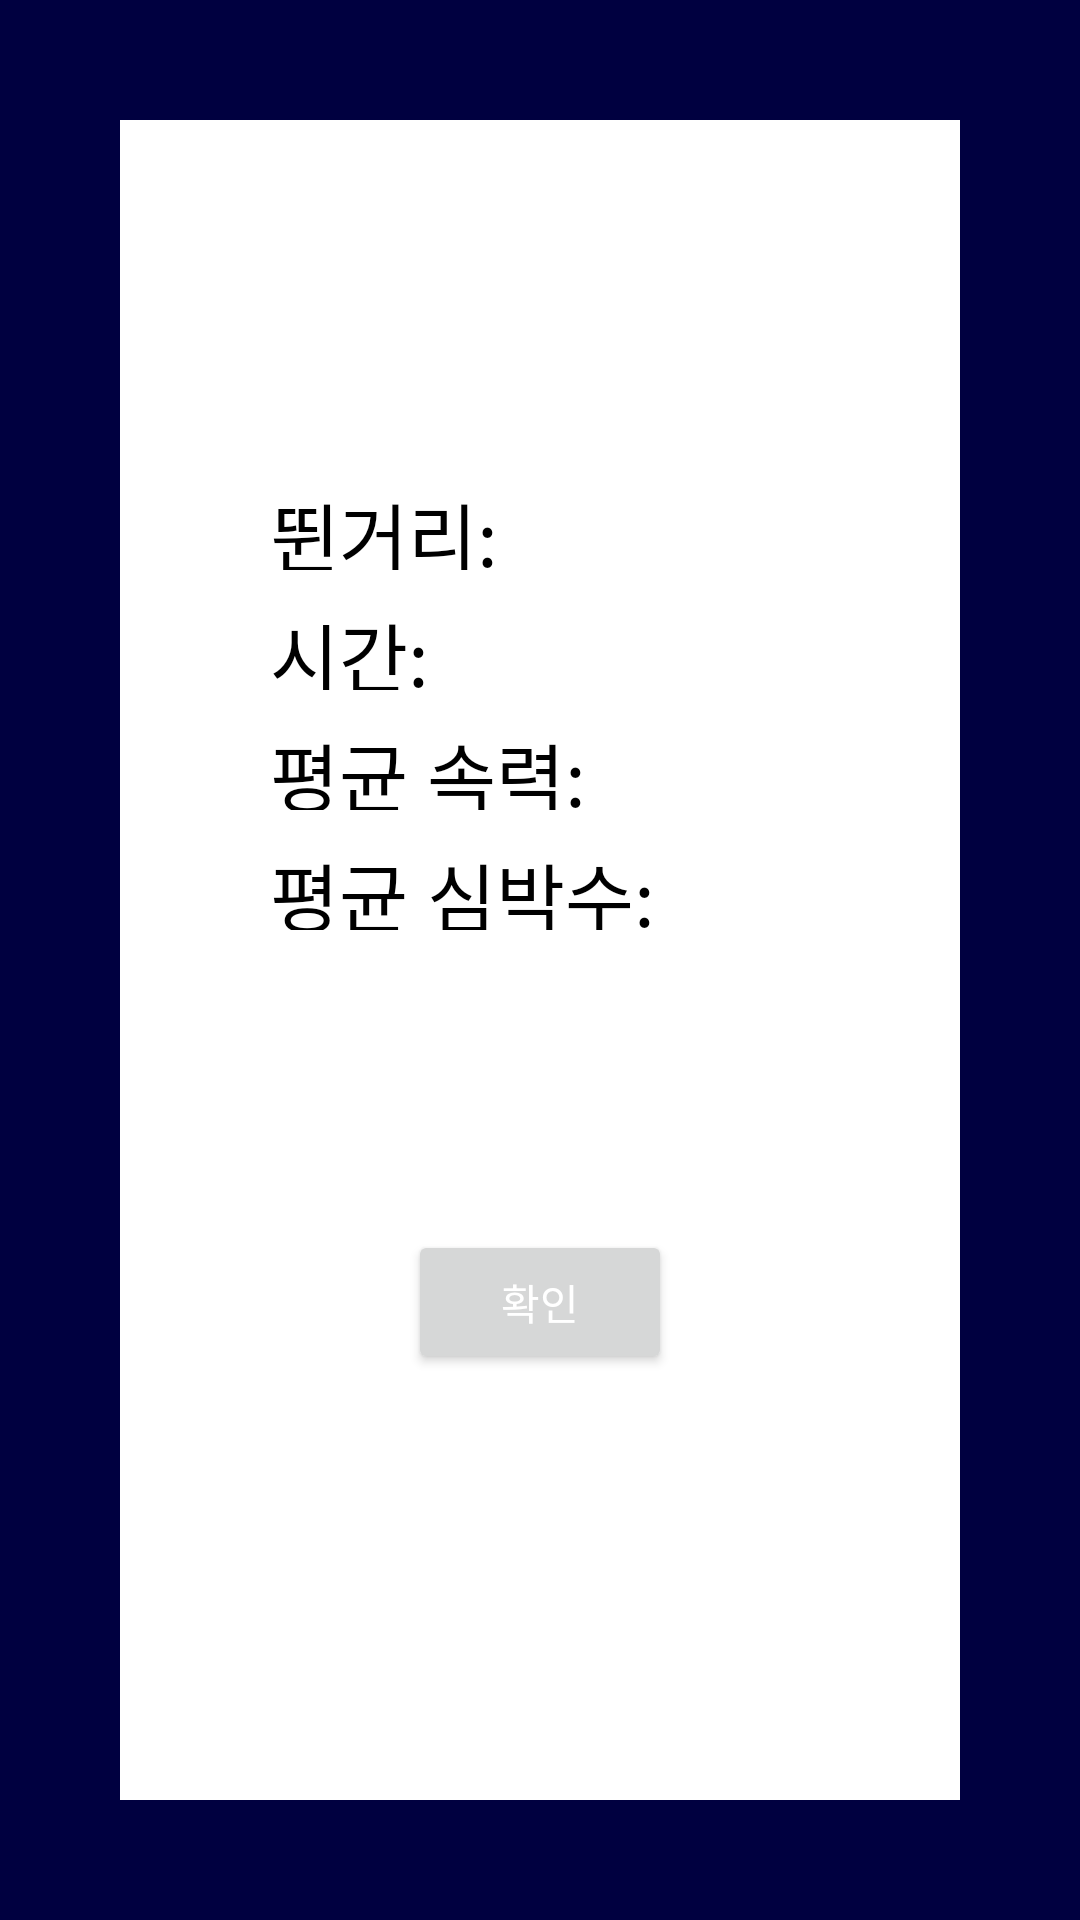

Produce the Android XML layout that renders to this screen, including the resource entries it uses.
<!-- AndroidManifest.xml: application theme Theme.Beatrun -->
<!-- res/layout/activity_complete.xml -->
<?xml version="1.0" encoding="utf-8"?>
<androidx.constraintlayout.widget.ConstraintLayout xmlns:android="http://schemas.android.com/apk/res/android"
    xmlns:app="http://schemas.android.com/apk/res-auto"
    xmlns:tools="http://schemas.android.com/tools"
    android:layout_width="match_parent"
    android:layout_height="match_parent">

    <LinearLayout
        android:id="@+id/linearLayout4"
        android:layout_width="0dp"
        android:layout_height="0dp"
        android:padding="40dp"
        app:layout_constraintBottom_toBottomOf="parent"
        app:layout_constraintEnd_toEndOf="parent"
        app:layout_constraintStart_toStartOf="parent"
        app:layout_constraintTop_toTopOf="parent">

        <LinearLayout
            android:layout_width="match_parent"
            android:layout_height="match_parent"
            android:background="@color/white"
            android:orientation="vertical"
            android:padding="50dp">

            <TextView
                android:id="@+id/tv_c_dist"
                android:layout_width="wrap_content"
                android:layout_height="30dp"
                android:layout_marginTop="70dp"
                android:background="@color/white"
                android:text="뛴거리: "
                android:textColor="@color/black"
                android:textSize="25sp" />

            <TextView
                android:id="@+id/tv_c_time"
                android:layout_width="wrap_content"
                android:layout_height="30dp"
                android:layout_marginTop="10dp"
                android:background="@color/white"
                android:text="시간: "
                android:textColor="@color/black"
                android:textSize="25sp" />

            <TextView
                android:id="@+id/tv_c_speed"
                android:layout_width="wrap_content"
                android:layout_height="30dp"
                android:layout_marginTop="10dp"
                android:background="@color/white"
                android:text="평균 속력: "
                android:textColor="@color/black"
                android:textSize="25sp" />

            <TextView
                android:id="@+id/tv_c_heartrate"
                android:layout_width="wrap_content"
                android:layout_height="30dp"
                android:layout_marginTop="10dp"
                android:background="@color/white"
                android:text="평균 심박수: "
                android:textColor="@color/black"
                android:textSize="25sp" />


            <Button
                android:id="@+id/bt_confirm"
                android:layout_width="wrap_content"
                android:layout_height="wrap_content"
                android:layout_gravity="center"
                android:layout_marginTop="100dp"
                android:text="확인" />

        </LinearLayout>


    </LinearLayout>
</androidx.constraintlayout.widget.ConstraintLayout>
<!-- resources referenced by this layout -->
<resources>
  <style name="Theme.Beatrun" parent="Theme.MaterialComponents.DayNight.DarkActionBar">
          
          <item name="colorPrimary">@color/purple_500</item>
          <item name="colorPrimaryVariant">@color/purple_700</item>
          <item name="colorOnPrimary">@color/white</item>
          
          <item name="colorSecondary">@color/teal_200</item>
          <item name="colorSecondaryVariant">@color/teal_700</item>
          <item name="colorOnSecondary">@color/black</item>
          
          <item name="android:statusBarColor" tools:targetApi="l">?attr/colorPrimaryVariant</item>
          
          <item name="android:background">#000040</item>
          <item name="android:textColor">#FFFFFF</item>
          <item name="windowActionBar">false</item>
          <item name="windowNoTitle">true</item>
      </style>
  <!-- not gathered from this repository: default colours our renderer supplied (Android Studio template values) -->
  <color name="purple_500">#FF6200EE</color>
  <color name="purple_700">#FF3700B3</color>
  <color name="teal_200">#FF03DAC5</color>
  <color name="teal_700">#FF018786</color>
  <color name="black">#FF000000</color>
  <color name="white">#FFFFFFFF</color>
</resources>
